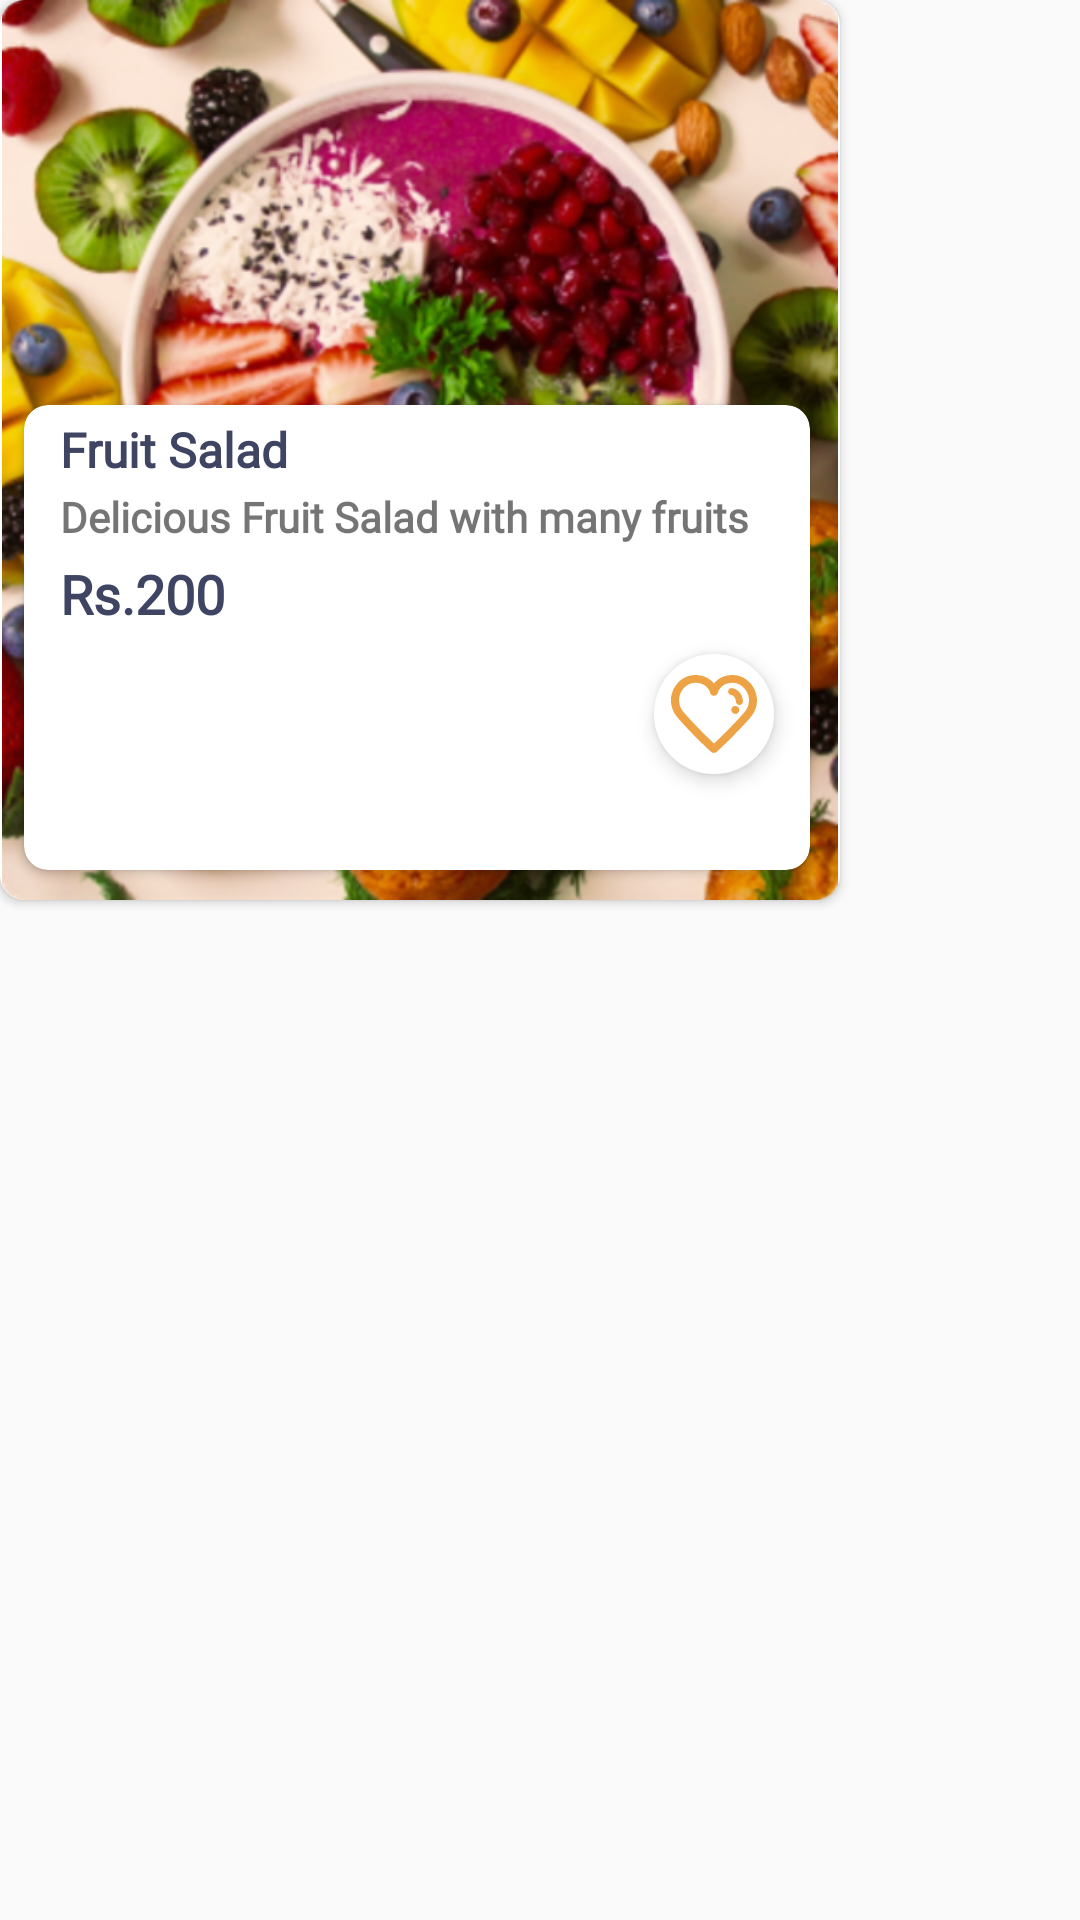

Android layout source for this screen:
<!-- AndroidManifest.xml: application theme AppTheme -->
<!-- res/layout/todaypromo_recyclerview.xml -->
<?xml version="1.0" encoding="utf-8"?>
<LinearLayout xmlns:android="http://schemas.android.com/apk/res/android"
    android:layout_width="wrap_content"
    android:layout_height="wrap_content"
    xmlns:app="http://schemas.android.com/apk/res-auto"
    android:layout_margin="16dp">

    <androidx.cardview.widget.CardView
        android:layout_width="280dp"
        android:layout_height="300dp"
        app:cardCornerRadius="8dp">

        <ImageView
            android:id="@+id/dishImageView"
            android:layout_width="match_parent"
            android:layout_height="match_parent"
            android:src="@drawable/fruits"
            android:contentDescription="@string/favorite" />
        <androidx.cardview.widget.CardView
            android:layout_width="262dp"
            android:layout_height="155dp"
            android:layout_marginStart="8dp"
            android:layout_marginBottom="10dp"
            app:cardCornerRadius="8dp"
            android:layout_gravity="bottom">
            <LinearLayout
                android:layout_width="match_parent"
                android:layout_height="match_parent"
                android:orientation="vertical"
                android:layout_margin="4dp">
                <TextView
                    android:id="@+id/dishTitleName"
                    android:layout_width="wrap_content"
                    android:layout_height="wrap_content"
                    android:textSize="16sp"
                    android:fontFamily="@font/poppins_semibold"
                    android:textColor="@color/primaryTextColor"
                    android:textStyle="bold"
                    android:paddingStart="8dp"
                    android:paddingEnd="8dp"
                    android:text="@string/fruit_salad" />

                <TextView
                    android:id="@+id/dishDescription"
                    android:layout_width="wrap_content"
                    android:layout_height="wrap_content"
                    android:fontFamily="@font/sanchez"
                    android:layout_marginTop="2dp"
                    android:paddingStart="8dp"
                    android:paddingEnd="8dp"
                    android:text="@string/fuit_salad"
                    android:textStyle="bold" />

                <TextView
                    android:id="@+id/dishPrice"
                    android:layout_width="wrap_content"
                    android:layout_height="wrap_content"
                    android:fontFamily="@font/poppins"
                    android:textColor="@color/primaryTextColor"
                    android:textSize="18sp"
                    android:layout_marginTop="4dp"
                    android:paddingStart="8dp"
                    android:paddingEnd="8dp"
                    android:text="Rs.200"
                    android:textStyle="bold" />

                <ImageButton
                    android:id="@+id/favourite"
                    android:layout_width="wrap_content"
                    android:layout_height="wrap_content"
                    android:layout_gravity="bottom|end"
                    android:layout_margin="8dp"
                    android:background="@drawable/favourite_background"
                    android:clickable="true"
                    android:contentDescription="@string/favorite"
                    android:elevation="4dp"
                    android:focusable="true"
                    android:src="@drawable/ic_heart_favourite_like" />
            </LinearLayout>
        </androidx.cardview.widget.CardView>

    </androidx.cardview.widget.CardView>

</LinearLayout>
<!-- resources referenced by this layout -->
<resources>
  <color name="primaryTextColor">#3E4462</color>
  <!-- drawable favourite_background (drawable) -->
  <?xml version="1.0" encoding="utf-8"?>
  <shape android:shape="oval"  xmlns:android="http://schemas.android.com/apk/res/android">
  
      <solid android:color="@color/white"/>
      <size android:height="35dp" android:width="32dp" />
  </shape>
  <!-- drawable fruits: png bitmap (drawable-hdpi, 166948 bytes) -->
  <!-- drawable ic_heart_favourite_like (drawable) -->
  <vector xmlns:android="http://schemas.android.com/apk/res/android"
      android:width="40dp"
      android:height="40dp"
      android:viewportWidth="40"
      android:viewportHeight="40">
    <path
        android:pathData="M33.5752,12C32.2085,8.9667 29.3418,7 26.2418,7C23.1418,7 21.1418,8.3667 19.9752,9.8333C18.8085,8.3667 16.8085,7 13.7085,7C10.6085,7 7.7418,8.9667 6.3752,12C4.9752,15.1667 5.5752,18.6666 8.0085,21.4C13.8418,27.9666 19.0085,32.6 19.0752,32.6333C19.3418,32.8667 19.6418,32.9667 19.9752,32.9667C20.3085,32.9667 20.6085,32.8667 20.8752,32.6333C20.9418,32.6 26.0752,27.9333 31.9418,21.4C34.4085,18.6666 35.0085,15.1667 33.5752,12ZM29.9752,19.6333C25.6418,24.4667 21.7085,28.2667 20.0085,29.8333C18.3085,28.2333 14.3752,24.4667 10.0418,19.6C8.3085,17.6333 7.8752,15.2667 8.8418,13.0333C9.7418,11 11.7085,9.6 13.7418,9.6C17.7085,9.6 18.6085,12.5667 18.7085,12.9333C18.8418,13.5333 19.3752,13.9333 19.9752,13.9333C20.5752,13.9333 21.1085,13.5 21.2752,12.9333C21.3752,12.6 22.2752,9.6 26.2418,9.6C28.2418,9.6 30.2085,10.9667 31.1418,13.0333C32.1418,15.3 31.7085,17.6667 29.9752,19.6333ZM29.6418,15.7667C29.6752,16.4 29.2085,16.9667 28.5418,17C28.5085,17 28.4752,17 28.4752,17C27.8752,17 27.3418,16.5333 27.3085,15.9C27.1752,14 25.9418,13.7 25.7085,13.6667C25.0752,13.5667 24.6418,13 24.7085,12.3667C24.8085,11.7333 25.4085,11.3 26.0418,11.3667C27.2085,11.5333 29.4418,12.6667 29.6418,15.7667ZM28.0418,17.7C28.3085,17.9667 28.4418,18.3 28.4418,18.6333C28.4418,19 28.3085,19.3333 28.0418,19.5666C27.8085,19.8333 27.4418,19.9667 27.1085,19.9667C26.7752,19.9667 26.4085,19.8333 26.1752,19.5666C25.9085,19.3333 25.7752,18.9667 25.7752,18.6333C25.7752,18.3 25.9085,17.9333 26.1752,17.7C26.4085,17.4667 26.7752,17.3 27.1085,17.3C27.4418,17.3333 27.7752,17.4667 28.0418,17.7Z"
        android:fillColor="#EDA345"/>
  </vector>
  <string name="favorite">Favorite</string>
  <string name="fruit_salad">Fruit Salad</string>
  <string name="fuit_salad">Delicious Fruit Salad with many fruits</string>
  <style name="AppTheme" parent="Theme.AppCompat.Light.NoActionBar">
          
          <item name="android:windowTranslucentStatus">true</item>
          <item name="android:statusBarColor">@android:color/black</item>
          <item name="colorPrimary">#E84C4F</item>
          <item name="android:windowLightStatusBar">true</item>
      </style>
  <color name="white">#FFFF</color>
</resources>
